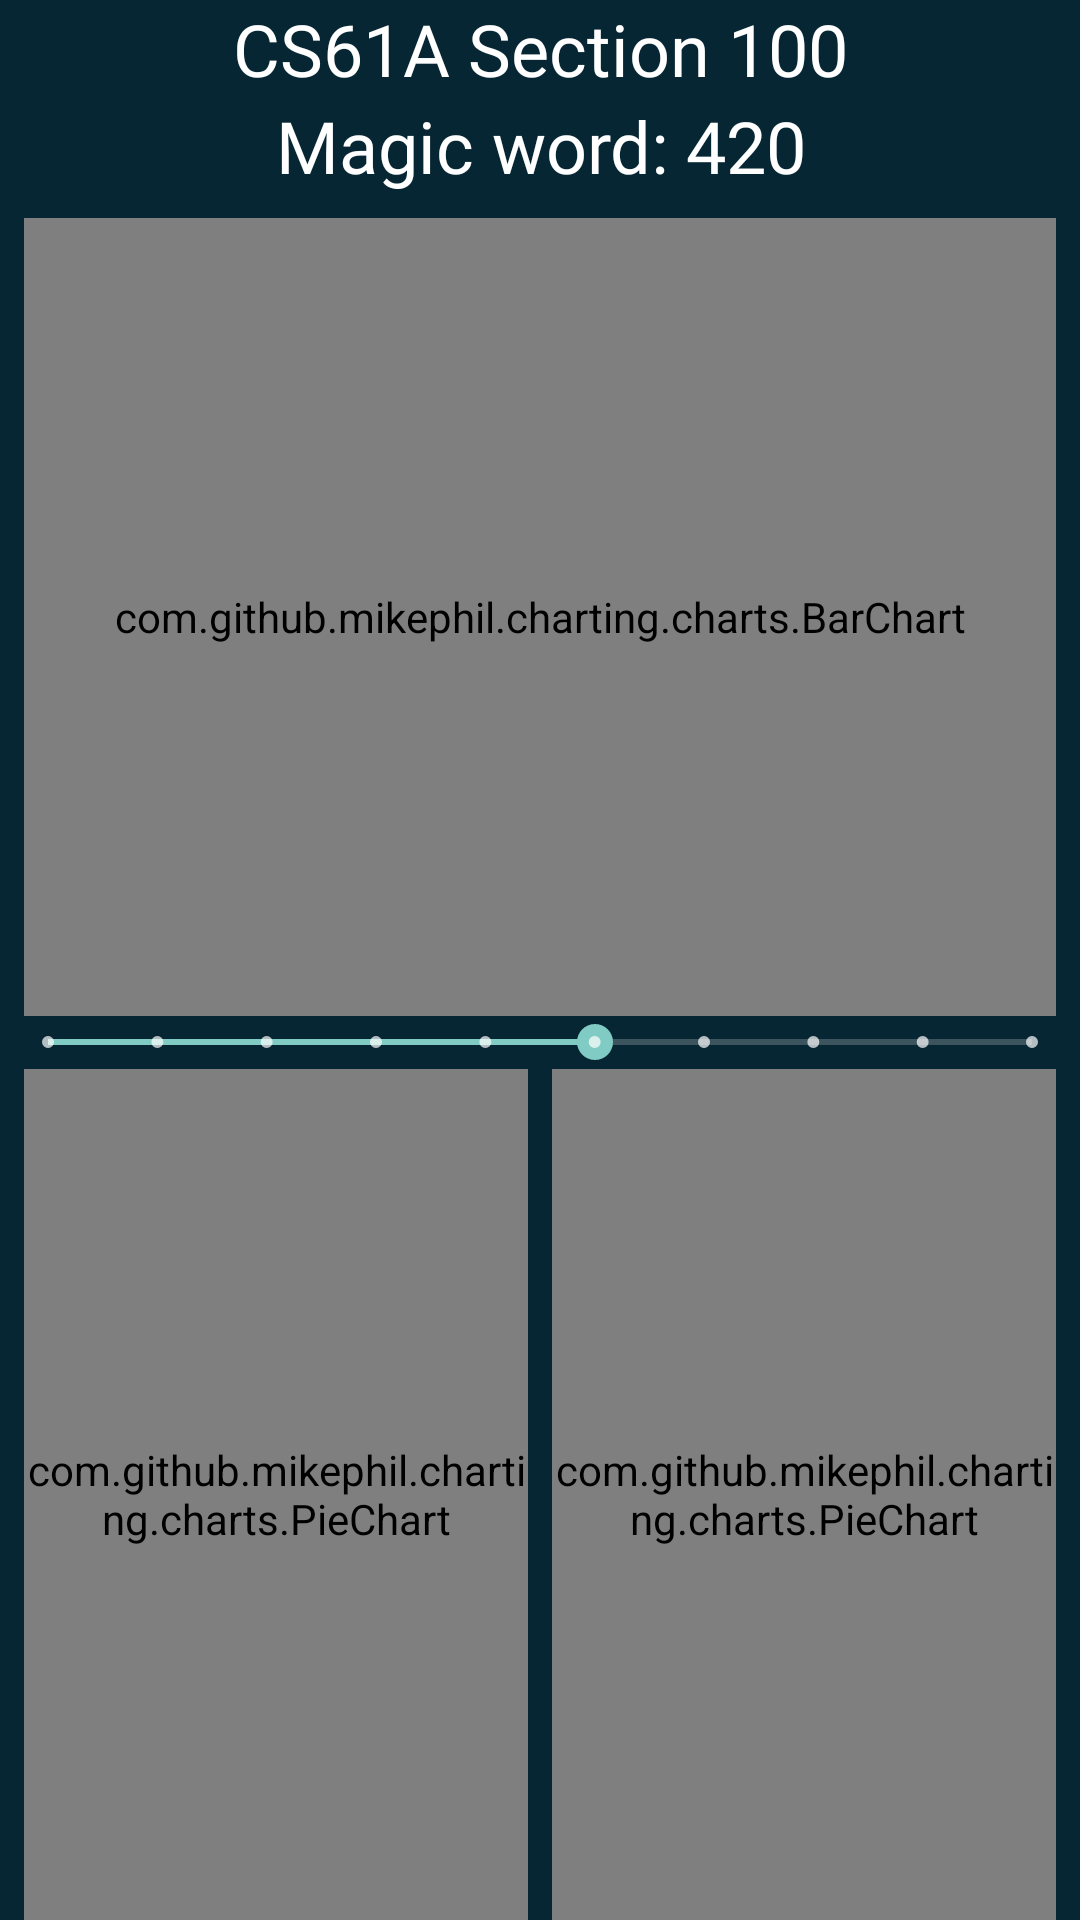

This screen was rendered from an Android layout file. Write that file and the resources it references.
<!-- AndroidManifest.xml: application theme AppTheme -->
<!-- res/layout/fragment_now.xml -->
<?xml version="1.0" encoding="utf-8"?>
<FrameLayout xmlns:android="http://schemas.android.com/apk/res/android"
    xmlns:app="http://schemas.android.com/apk/res-auto"
    xmlns:tools="http://schemas.android.com/tools"
    android:layout_width="match_parent"
    android:layout_height="match_parent"
    tools:context=".teacherclassactivity.NowFragment">

    <androidx.constraintlayout.widget.ConstraintLayout
        android:layout_width="match_parent"
        android:layout_height="match_parent">

        <TextView
            android:id="@+id/sectionNameText"
            android:layout_width="wrap_content"
            android:layout_height="wrap_content"
            android:layout_marginStart="8dp"
            android:layout_marginLeft="8dp"
            android:layout_marginEnd="8dp"
            android:layout_marginRight="8dp"
            android:fontFamily="@font/quicksand_bold"
            android:text="CS61A Section 100"
            android:textAlignment="center"
            android:textColor="@android:color/white"
            android:textSize="24sp"
            app:layout_constraintEnd_toEndOf="parent"
            app:layout_constraintHorizontal_bias="0.5"
            app:layout_constraintStart_toStartOf="parent"
            app:layout_constraintTop_toTopOf="parent" />

        <TextView
            android:id="@+id/magicWordText"
            android:layout_width="wrap_content"
            android:layout_height="wrap_content"
            android:layout_marginStart="8dp"
            android:layout_marginLeft="8dp"
            android:layout_marginEnd="8dp"
            android:layout_marginRight="8dp"
            android:fontFamily="@font/quicksand_bold"
            android:text="Magic word: 420"
            android:textAlignment="center"
            android:textColor="@android:color/white"
            android:textSize="24sp"
            app:layout_constraintEnd_toEndOf="parent"
            app:layout_constraintHorizontal_bias="0.503"
            app:layout_constraintStart_toStartOf="parent"
            app:layout_constraintTop_toBottomOf="@+id/sectionNameText" />

        <com.github.mikephil.charting.charts.PieChart
            android:id="@+id/engagedPieChart"
            android:layout_width="0dp"
            android:layout_height="0dp"
            android:layout_marginEnd="8dp"
            android:layout_marginRight="8dp"
            app:layout_constraintBottom_toBottomOf="parent"
            app:layout_constraintEnd_toEndOf="parent"
            app:layout_constraintStart_toEndOf="@+id/disengagedPieChart"
            app:layout_constraintTop_toBottomOf="@id/frameLayout" />

        <com.github.mikephil.charting.charts.PieChart
            android:id="@+id/disengagedPieChart"
            android:layout_width="0dp"
            android:layout_height="0dp"
            android:layout_marginEnd="8dp"
            android:layout_marginLeft="8dp"
            android:layout_marginRight="8dp"
            android:layout_marginStart="8dp"
            app:layout_constraintBottom_toBottomOf="@+id/engagedPieChart"
            app:layout_constraintEnd_toStartOf="@+id/engagedPieChart"
            app:layout_constraintStart_toStartOf="parent"
            app:layout_constraintTop_toTopOf="@+id/engagedPieChart"
            app:layout_constraintVertical_bias="0.0" />

        <FrameLayout
            android:id="@+id/frameLayout"
            android:layout_width="0dp"
            android:layout_height="0dp"
            android:layout_marginTop="8dp"
            app:layout_constraintBottom_toTopOf="@+id/engagedPieChart"
            app:layout_constraintEnd_toEndOf="parent"
            app:layout_constraintStart_toStartOf="parent"
            app:layout_constraintTop_toBottomOf="@+id/magicWordText">

            <com.github.mikephil.charting.charts.BarChart
                android:id="@+id/engagedBar"
                android:layout_width="match_parent"
                android:layout_height="266dp"
                android:layout_marginStart="8dp"
                android:layout_marginLeft="8dp"
                android:layout_marginEnd="8dp"
                android:layout_marginRight="8dp" />

            <SeekBar
                android:id="@+id/thresholdSeekBar"
                style="@style/Widget.AppCompat.SeekBar.Discrete"
                android:layout_width="match_parent"
                android:layout_height="wrap_content"
                android:layout_gravity="bottom"
                android:max="9"
                android:progress="5" />
        </FrameLayout>

    </androidx.constraintlayout.widget.ConstraintLayout>

</FrameLayout>
<!-- resources referenced by this layout -->
<resources>
  <style name="AppTheme" parent="Theme.AppCompat.NoActionBar">
          
          <item name="colorPrimary">@color/colorPrimary</item>
          <item name="colorPrimaryDark">@color/colorPrimaryDark</item>
          <item name="android:colorBackground">@color/colorPrimaryDark</item>
      </style>
  <color name="colorPrimary">#2F5CD8</color>
  <color name="colorPrimaryDark">#062633</color>
</resources>
